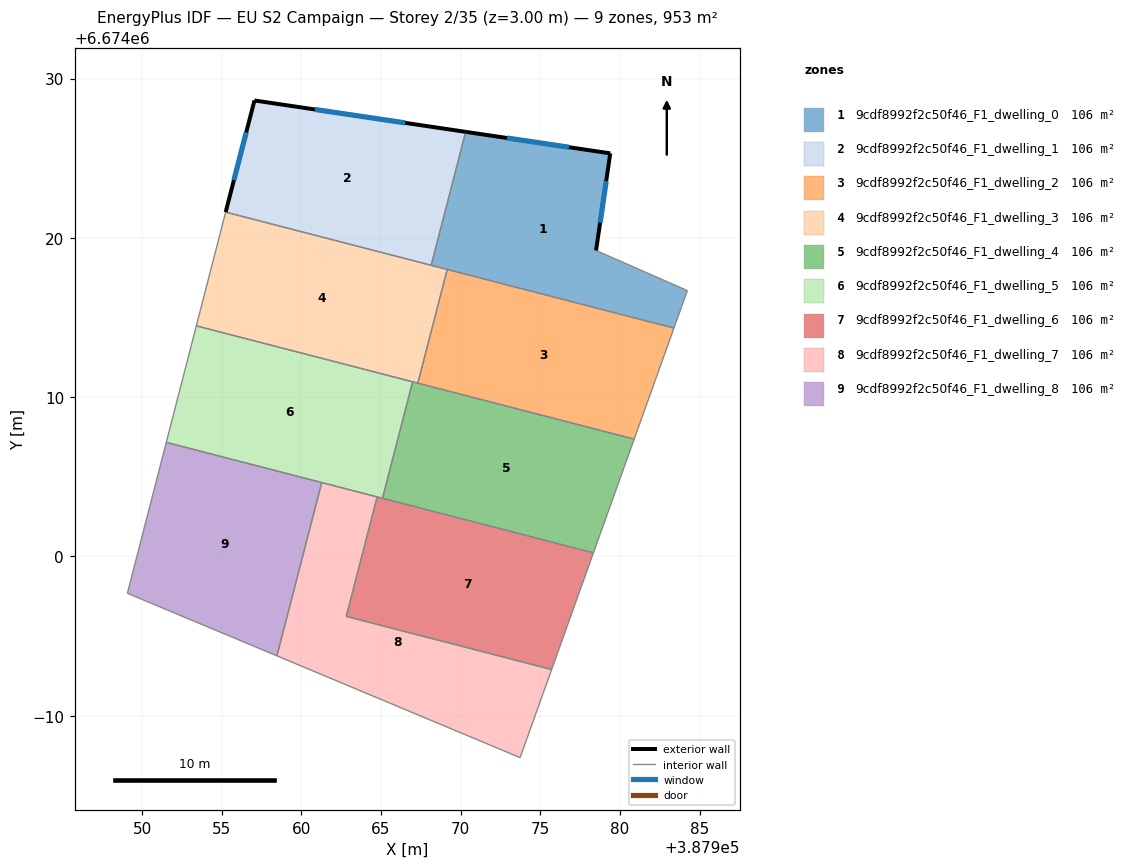
=== STOREY PLAN SPEC (per zone: floor XY polygon, exterior-wall plan segments, windows/doors) ===
zone 1: 9cdf8992f2c50f46_F1_dwelling_0  (105.9 m²)
  floor: (387979.39, 6674025.30) (387978.50, 6674019.21) (387984.23, 6674016.69) (387983.39, 6674014.33) (387968.15, 6674018.28) (387970.32, 6674026.65)
  exterior wall: (387979.39, 6674025.30) – (387970.32, 6674026.65)  [9.2 m]
    window: (387976.80, 6674025.69) – (387972.91, 6674026.27)  [5.1 m²]
  exterior wall: (387978.50, 6674019.21) – (387979.39, 6674025.30)  [6.2 m]
    window: (387978.75, 6674020.95) – (387979.14, 6674023.56)  [3.4 m²]
  interior walls: 4
zone 2: 9cdf8992f2c50f46_F1_dwelling_1  (105.9 m²)
  floor: (387970.32, 6674026.65) (387968.15, 6674018.28) (387955.25, 6674021.62) (387957.05, 6674028.62)
  exterior wall: (387957.05, 6674028.62) – (387955.25, 6674021.62)  [7.2 m]
    window: (387956.54, 6674026.62) – (387955.76, 6674023.62)  [4.0 m²]
  exterior wall: (387970.32, 6674026.65) – (387957.05, 6674028.62)  [13.4 m]
    window: (387966.53, 6674027.22) – (387960.84, 6674028.06)  [7.4 m²]
  interior walls: 2
zone 3: 9cdf8992f2c50f46_F1_dwelling_2  (105.9 m²)
  floor: (387983.39, 6674014.33) (387980.89, 6674007.36) (387967.31, 6674010.88) (387969.16, 6674018.02)
  interior walls: 4
zone 4: 9cdf8992f2c50f46_F1_dwelling_3  (105.9 m²)
  floor: (387969.16, 6674018.02) (387967.31, 6674010.88) (387953.41, 6674014.47) (387955.25, 6674021.62)
  interior walls: 4
zone 5: 9cdf8992f2c50f46_F1_dwelling_4  (105.9 m²)
  floor: (387980.89, 6674007.36) (387978.34, 6674000.22) (387965.09, 6674003.65) (387966.98, 6674010.96)
  interior walls: 4
zone 6: 9cdf8992f2c50f46_F1_dwelling_5  (105.9 m²)
  floor: (387966.98, 6674010.96) (387965.09, 6674003.65) (387951.52, 6674007.16) (387953.41, 6674014.47)
  interior walls: 4
zone 7: 9cdf8992f2c50f46_F1_dwelling_6  (105.9 m²)
  floor: (387978.34, 6674000.22) (387975.71, 6673992.90) (387962.82, 6673996.24) (387964.76, 6674003.74)
  interior walls: 4
zone 8: 9cdf8992f2c50f46_F1_dwelling_7  (105.9 m²)
  floor: (387964.76, 6674003.74) (387962.82, 6673996.24) (387975.71, 6673992.90) (387973.73, 6673987.37) (387958.46, 6673993.76) (387961.28, 6674004.64)
  interior walls: 6
zone 9: 9cdf8992f2c50f46_F1_dwelling_8  (105.9 m²)
  floor: (387961.28, 6674004.64) (387958.46, 6673993.76) (387949.08, 6673997.68) (387951.52, 6674007.16)
  interior walls: 4

=== DERIVED (storey summary) ===
Building: EU S2 Campaign
Storey: 2 of 35  (floor level z = 3.00 m)
Storey gross floor area: 953.3 m²
Zones on this storey: 9
  - 9cdf8992f2c50f46_F1_dwelling_0: floor 105.9 m²; exterior wall 15.3 m (46.0 m²); 2 window(s) 8.5 m²; WWR 18.4%
  - 9cdf8992f2c50f46_F1_dwelling_1: floor 105.9 m²; exterior wall 20.6 m (61.9 m²); 2 window(s) 11.4 m²; WWR 18.4%
  - 9cdf8992f2c50f46_F1_dwelling_2: floor 105.9 m²
  - 9cdf8992f2c50f46_F1_dwelling_3: floor 105.9 m²
  - 9cdf8992f2c50f46_F1_dwelling_4: floor 105.9 m²
  - 9cdf8992f2c50f46_F1_dwelling_5: floor 105.9 m²
  - 9cdf8992f2c50f46_F1_dwelling_6: floor 105.9 m²
  - 9cdf8992f2c50f46_F1_dwelling_7: floor 105.9 m²
  - 9cdf8992f2c50f46_F1_dwelling_8: floor 105.9 m²
Zone adjacency (shared interzone walls):
  - 9cdf8992f2c50f46_F1_dwelling_0 ↔ 9cdf8992f2c50f46_F1_dwelling_1
  - 9cdf8992f2c50f46_F1_dwelling_2 ↔ 9cdf8992f2c50f46_F1_dwelling_3
  - 9cdf8992f2c50f46_F1_dwelling_4 ↔ 9cdf8992f2c50f46_F1_dwelling_5
  - 9cdf8992f2c50f46_F1_dwelling_6 ↔ 9cdf8992f2c50f46_F1_dwelling_7
  - 9cdf8992f2c50f46_F1_dwelling_7 ↔ 9cdf8992f2c50f46_F1_dwelling_8